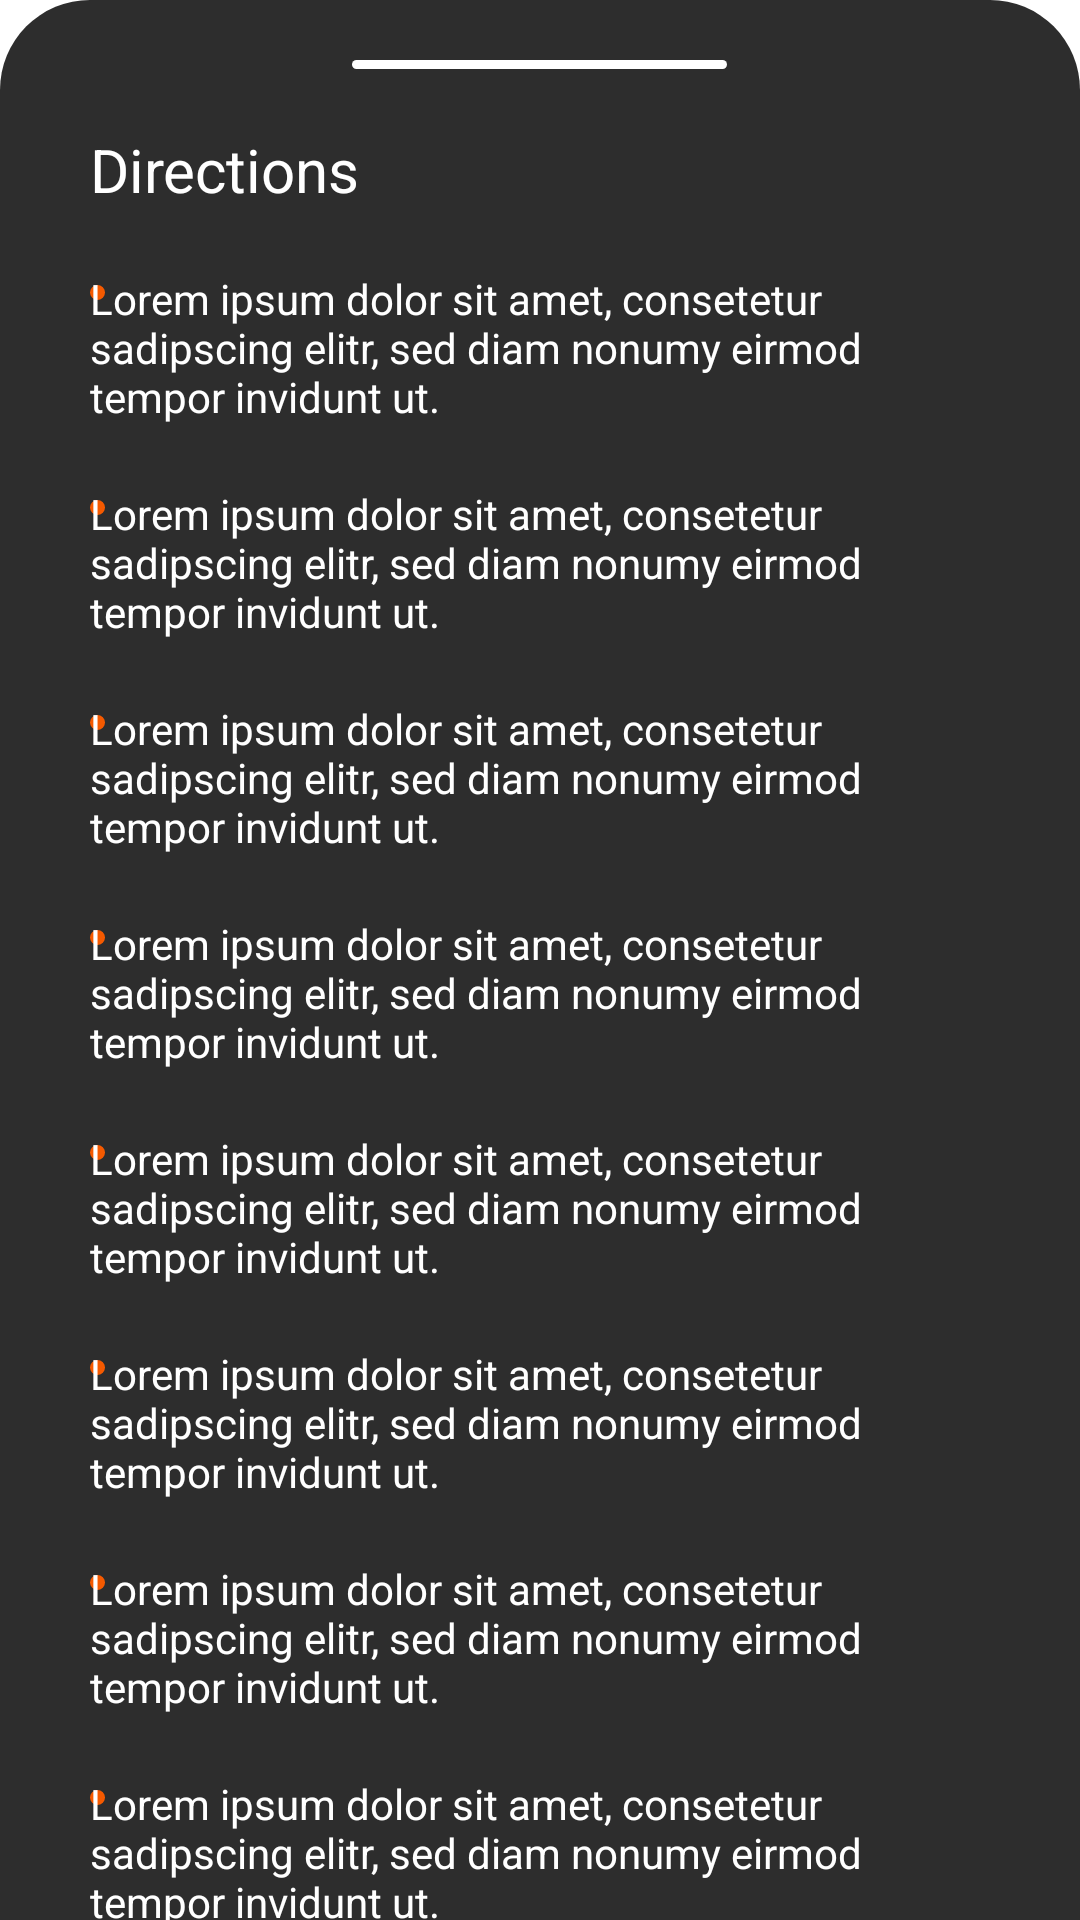

Here is an Android app screen rendered from its layout file. Give the layout XML and the strings, colors and styles it references.
<!-- AndroidManifest.xml: application theme AppTheme -->
<!-- res/layout/recipe_view_directions.xml -->
<?xml version="1.0" encoding="utf-8"?>
<LinearLayout xmlns:android="http://schemas.android.com/apk/res/android"
    xmlns:app="http://schemas.android.com/apk/res-auto"
    android:id="@+id/directions_bottom_sheet"
    android:orientation="vertical"
    android:layout_width="match_parent"
    android:layout_height="wrap_content"
    android:background="@drawable/rounded_bottomsheet_background"
    android:paddingTop="20dp"
    android:paddingLeft="30dp"
    android:paddingRight="30dp"
    app:layout_behavior="com.google.android.material.bottomsheet.BottomSheetBehavior"
    app:behavior_hideable="true"
    app:behavior_peekHeight = "45dp">

    <RelativeLayout
        android:layout_width="125dp"
        android:layout_height="3dp"
        android:background="@drawable/filter_stick_bg"
        android:layout_gravity="center_horizontal"
        android:layout_marginBottom="20dp">
    </RelativeLayout>

    <TextView
        android:layout_width="wrap_content"
        android:layout_height="wrap_content"
        android:textColor="@color/white"
        android:text="Directions"
        android:textSize="20dp">


    </TextView>

    <RelativeLayout
        android:layout_width="match_parent"
        android:layout_height="wrap_content"
        android:layout_marginTop="20dp">

        <ImageView
            android:layout_marginTop="5dp"
            android:layout_width="wrap_content"
            android:layout_height="wrap_content"
            android:background="@drawable/ic_direction_mark"
            android:layout_alignParentLeft="true">
        </ImageView>

        <TextView
            android:layout_alignParentRight="true"
            android:layout_width="325dp"
            android:layout_height="wrap_content"
            android:textColor="@color/white"
            android:drawablePadding="20dp"
            android:text="Lorem ipsum dolor sit amet, consetetur sadipscing elitr, sed diam nonumy eirmod tempor invidunt ut.">


        </TextView>
    </RelativeLayout>
    <RelativeLayout
        android:layout_width="match_parent"
        android:layout_height="wrap_content"
        android:layout_marginTop="20dp">

        <ImageView
            android:layout_marginTop="5dp"
            android:layout_width="wrap_content"
            android:layout_height="wrap_content"
            android:background="@drawable/ic_direction_mark"
            android:layout_alignParentLeft="true">
        </ImageView>

        <TextView
            android:layout_alignParentRight="true"
            android:layout_width="325dp"
            android:layout_height="wrap_content"
            android:textColor="@color/white"
            android:drawablePadding="20dp"
            android:text="Lorem ipsum dolor sit amet, consetetur sadipscing elitr, sed diam nonumy eirmod tempor invidunt ut.">


        </TextView>
    </RelativeLayout>
    <RelativeLayout
    android:layout_width="match_parent"
    android:layout_height="wrap_content"
    android:layout_marginTop="20dp">

    <ImageView
        android:layout_marginTop="5dp"
        android:layout_width="wrap_content"
        android:layout_height="wrap_content"
        android:background="@drawable/ic_direction_mark"
        android:layout_alignParentLeft="true">
    </ImageView>

    <TextView
        android:layout_alignParentRight="true"
        android:layout_width="325dp"
        android:layout_height="wrap_content"
        android:textColor="@color/white"
        android:drawablePadding="20dp"
        android:text="Lorem ipsum dolor sit amet, consetetur sadipscing elitr, sed diam nonumy eirmod tempor invidunt ut.">


    </TextView>
</RelativeLayout>
    <RelativeLayout
        android:layout_width="match_parent"
        android:layout_height="wrap_content"
        android:layout_marginTop="20dp">

        <ImageView
            android:layout_marginTop="5dp"
            android:layout_width="wrap_content"
            android:layout_height="wrap_content"
            android:background="@drawable/ic_direction_mark"
            android:layout_alignParentLeft="true">
        </ImageView>

        <TextView
            android:layout_alignParentRight="true"
            android:layout_width="325dp"
            android:layout_height="wrap_content"
            android:textColor="@color/white"
            android:drawablePadding="20dp"
            android:text="Lorem ipsum dolor sit amet, consetetur sadipscing elitr, sed diam nonumy eirmod tempor invidunt ut.">


        </TextView>
    </RelativeLayout>
    <RelativeLayout
        android:layout_width="match_parent"
        android:layout_height="wrap_content"
        android:layout_marginTop="20dp">

        <ImageView
            android:layout_marginTop="5dp"
            android:layout_width="wrap_content"
            android:layout_height="wrap_content"
            android:background="@drawable/ic_direction_mark"
            android:layout_alignParentLeft="true">
        </ImageView>

        <TextView
            android:layout_alignParentRight="true"
            android:layout_width="325dp"
            android:layout_height="wrap_content"
            android:textColor="@color/white"
            android:drawablePadding="20dp"
            android:text="Lorem ipsum dolor sit amet, consetetur sadipscing elitr, sed diam nonumy eirmod tempor invidunt ut.">


        </TextView>
    </RelativeLayout>
    <RelativeLayout
        android:layout_width="match_parent"
        android:layout_height="wrap_content"
        android:layout_marginTop="20dp">

        <ImageView
            android:layout_marginTop="5dp"
            android:layout_width="wrap_content"
            android:layout_height="wrap_content"
            android:background="@drawable/ic_direction_mark"
            android:layout_alignParentLeft="true">
        </ImageView>

        <TextView
            android:layout_alignParentRight="true"
            android:layout_width="325dp"
            android:layout_height="wrap_content"
            android:textColor="@color/white"
            android:drawablePadding="20dp"
            android:text="Lorem ipsum dolor sit amet, consetetur sadipscing elitr, sed diam nonumy eirmod tempor invidunt ut.">


        </TextView>
    </RelativeLayout>
    <RelativeLayout
        android:layout_width="match_parent"
        android:layout_height="wrap_content"
        android:layout_marginTop="20dp">

        <ImageView
            android:layout_marginTop="5dp"
            android:layout_width="wrap_content"
            android:layout_height="wrap_content"
            android:background="@drawable/ic_direction_mark"
            android:layout_alignParentLeft="true">
        </ImageView>

        <TextView
            android:layout_alignParentRight="true"
            android:layout_width="325dp"
            android:layout_height="wrap_content"
            android:textColor="@color/white"
            android:drawablePadding="20dp"
            android:text="Lorem ipsum dolor sit amet, consetetur sadipscing elitr, sed diam nonumy eirmod tempor invidunt ut.">


        </TextView>
    </RelativeLayout>
    <RelativeLayout
        android:layout_width="match_parent"
        android:layout_height="wrap_content"
        android:layout_marginTop="20dp">

        <ImageView
            android:layout_marginTop="5dp"
            android:layout_width="wrap_content"
            android:layout_height="wrap_content"
            android:background="@drawable/ic_direction_mark"
            android:layout_alignParentLeft="true">
        </ImageView>

        <TextView
            android:layout_alignParentRight="true"
            android:layout_width="325dp"
            android:layout_height="wrap_content"
            android:textColor="@color/white"
            android:drawablePadding="20dp"
            android:text="Lorem ipsum dolor sit amet, consetetur sadipscing elitr, sed diam nonumy eirmod tempor invidunt ut.">


        </TextView>
    </RelativeLayout>
    <RelativeLayout
        android:layout_width="match_parent"
        android:layout_height="wrap_content"
        android:layout_marginTop="20dp">

        <ImageView
            android:layout_marginTop="5dp"
            android:layout_width="wrap_content"
            android:layout_height="wrap_content"
            android:background="@drawable/ic_direction_mark"
            android:layout_alignParentLeft="true">
        </ImageView>

        <TextView
            android:layout_alignParentRight="true"
            android:layout_width="325dp"
            android:layout_height="wrap_content"
            android:textColor="@color/white"
            android:drawablePadding="20dp"
            android:text="Lorem ipsum dolor sit amet, consetetur sadipscing elitr, sed diam nonumy eirmod tempor invidunt ut.">


        </TextView>
    </RelativeLayout>






</LinearLayout>
<!-- resources referenced by this layout -->
<resources>
  <color name="white">#FFFFFF</color>
  <!-- drawable filter_stick_bg (drawable) -->
  <?xml version="1.0" encoding="utf-8"?>
  <shape xmlns:android="http://schemas.android.com/apk/res/android" android:shape="rectangle">
      <solid android:color="#FFFFFF"/>
      <corners android:radius="1000dp"/>
  </shape>
  <!-- drawable ic_direction_mark (drawable) -->
  <vector xmlns:android="http://schemas.android.com/apk/res/android"
      android:width="5dp"
      android:height="5dp"
      android:viewportWidth="5"
      android:viewportHeight="5">
    <path
        android:pathData="M2.5,2.5m-2.5,0a2.5,2.5 0,1 1,5 0a2.5,2.5 0,1 1,-5 0"
        android:fillColor="#f55a00"/>
  </vector>
  <!-- drawable rounded_bottomsheet_background (drawable) -->
  <?xml version="1.0" encoding="utf-8"?>
  <shape xmlns:android="http://schemas.android.com/apk/res/android" android:shape="rectangle">
      <solid android:color="#2d2d2d"/>
      <corners
          android:topLeftRadius="30dp"
          android:topRightRadius="30dp"/>
  </shape>
  <style name="AppTheme" parent="Theme.MaterialComponents.Light.NoActionBar">
          
          <item name="colorPrimary">@color/colorPrimary</item>
          <item name="colorPrimaryDark">@color/colorPrimaryDark</item>
          <item name="colorAccent">@color/colorAccent</item>
      </style>
  <color name="colorPrimary">#FF8300</color>
  <color name="colorPrimaryDark">#000000</color>
  <color name="colorAccent">#03DAC5</color>
</resources>
